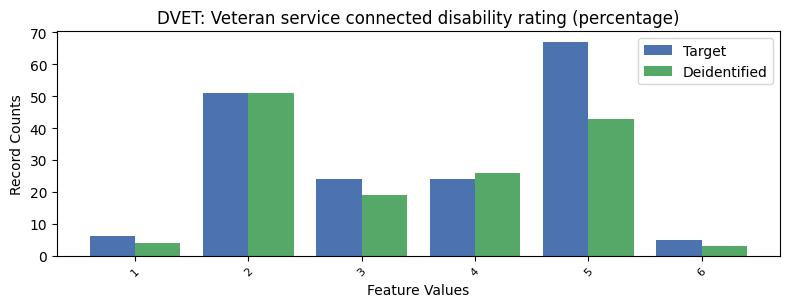

The data file committed next to this chart (first rows):
, DVET, count_target, count_deidentified
0, -1, 9099, 9130
1, 5, 67, 43
2, 2, 51, 51
3, 3, 24, 19
4, 4, 24, 26
5, 1, 6, 4
6, 6, 5, 3
